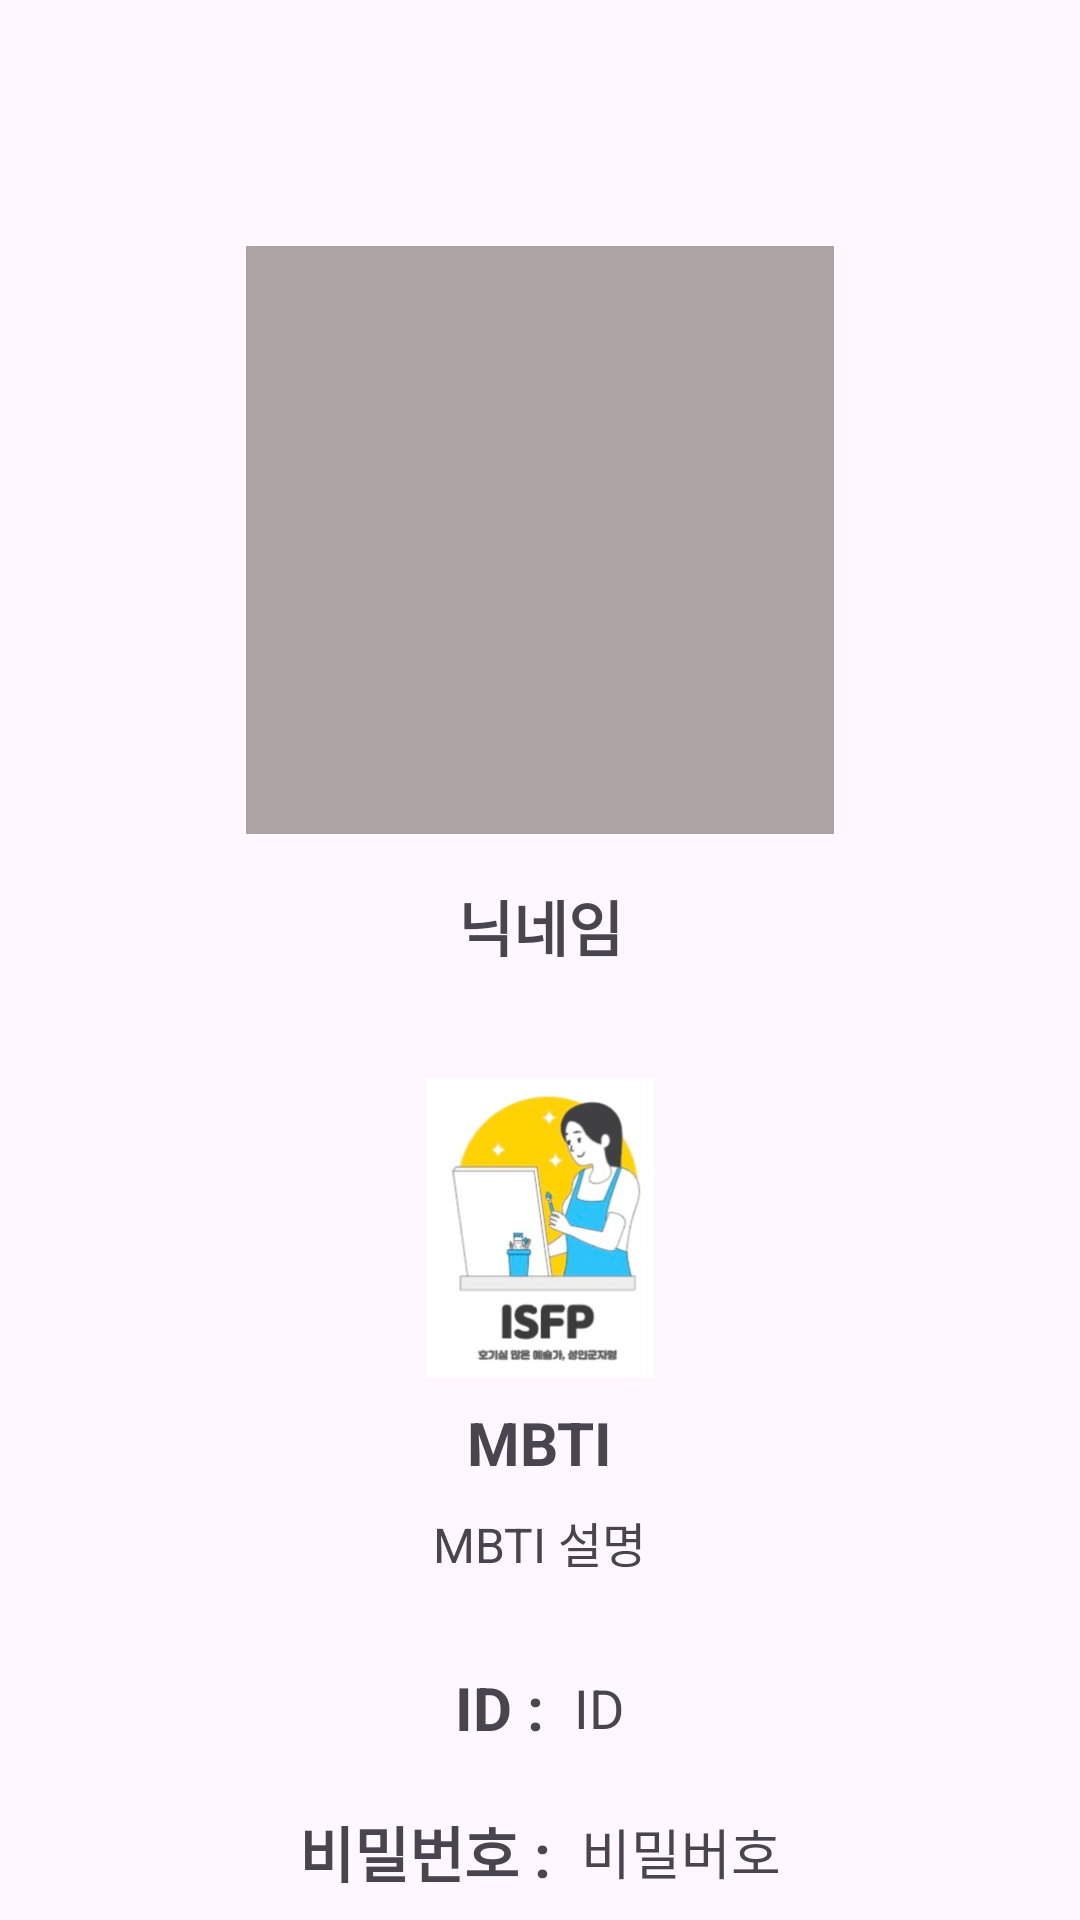

Reconstruct the res/layout file that produces this screen, plus the resources it refers to.
<!-- AndroidManifest.xml: application theme Theme.NOWSOPTAndroid -->
<!-- res/layout/activity_main.xml -->
<?xml version="1.0" encoding="utf-8"?>
<androidx.constraintlayout.widget.ConstraintLayout
    xmlns:android="http://schemas.android.com/apk/res/android"
    xmlns:app="http://schemas.android.com/apk/res-auto"
    android:id="@+id/main"
    android:layout_width="match_parent"
    android:layout_height="match_parent">


    <ImageView
        android:id="@+id/image_profile"
        android:layout_width="0dp"
        android:layout_height="0dp"
        android:src="@drawable/ic_launcher_foreground"
        android:background="#ACA4A4"
        app:layout_constraintTop_toTopOf="parent"
        app:layout_constraintStart_toStartOf="parent"
        app:layout_constraintEnd_toEndOf="parent"
        android:layout_margin="82dp"
        app:layout_constraintDimensionRatio="1:1"
        />

    <TextView
        android:id="@+id/text_nickname"
        android:layout_width="wrap_content"
        android:layout_height="wrap_content"
        android:text="닉네임"
        android:textSize="20sp"
        android:textStyle="bold"
        app:layout_constraintTop_toBottomOf="@id/image_profile"
        app:layout_constraintStart_toStartOf="parent"
        app:layout_constraintEnd_toEndOf="parent"
        android:layout_marginTop="16dp"/>

    <ImageView
        android:id="@+id/image_mbti"
        android:layout_width="100dp"
        android:layout_height="100dp"
        android:src="@drawable/isfp"
        app:layout_constraintTop_toBottomOf="@id/text_nickname"
        app:layout_constraintStart_toStartOf="parent"
        app:layout_constraintEnd_toEndOf="parent"
        android:layout_marginTop="36dp"/>


    <TextView
        android:id="@+id/text_mbti"
        android:layout_width="wrap_content"
        android:layout_height="wrap_content"
        android:text="MBTI"
        android:textSize="20sp"
        android:textStyle="bold"
        app:layout_constraintTop_toBottomOf="@id/image_mbti"
        app:layout_constraintStart_toStartOf="parent"
        app:layout_constraintEnd_toEndOf="parent"
        android:layout_marginTop="8dp"/>

    <TextView
        android:id="@+id/text_mbti_des"
        android:layout_width="wrap_content"
        android:layout_height="wrap_content"
        android:text="MBTI 설명"
        android:textSize="16sp"
        app:layout_constraintTop_toBottomOf="@id/text_mbti"
        app:layout_constraintStart_toStartOf="parent"
        app:layout_constraintEnd_toEndOf="parent"
        android:layout_marginTop="8dp"/>
    <LinearLayout
        android:id="@+id/linear_id"
        android:layout_width="match_parent"
        android:layout_height="wrap_content"
        app:layout_constraintTop_toBottomOf="@id/text_mbti_des"
        android:layout_marginTop="30dp"
        android:gravity="center">
        <TextView
            android:layout_width="wrap_content"
            android:layout_height="wrap_content"
            android:text="ID :"
            android:textSize="20sp"
            android:textStyle="bold"
            />
        <TextView
            android:id="@+id/text_id"
            android:layout_width="wrap_content"
            android:layout_height="wrap_content"
            android:text="ID"
            android:textSize="18sp"
            android:layout_marginStart="10dp"
            />
    </LinearLayout>
    <LinearLayout
        android:id="@+id/linear_pw"
        android:layout_width="match_parent"
        android:layout_height="wrap_content"
        app:layout_constraintTop_toBottomOf="@id/linear_id"
        android:layout_marginTop="20dp"
        android:gravity="center">
        <TextView
            android:layout_width="wrap_content"
            android:layout_height="wrap_content"
            android:text="비밀번호 :"
            android:textSize="20sp"
            android:textStyle="bold"
            />
        <TextView
            android:id="@+id/text_pw"
            android:layout_width="wrap_content"
            android:layout_height="wrap_content"
            android:text="비밀버호"
            android:textSize="18sp"
            android:layout_marginStart="10dp"
            />
    </LinearLayout>



</androidx.constraintlayout.widget.ConstraintLayout>
<!-- resources referenced by this layout -->
<resources>
  <!-- drawable isfp: png bitmap (drawable, 57152 bytes) -->
  <style name="Theme.NOWSOPTAndroid" parent="android:Theme.Material.Light.NoActionBar" />
</resources>
